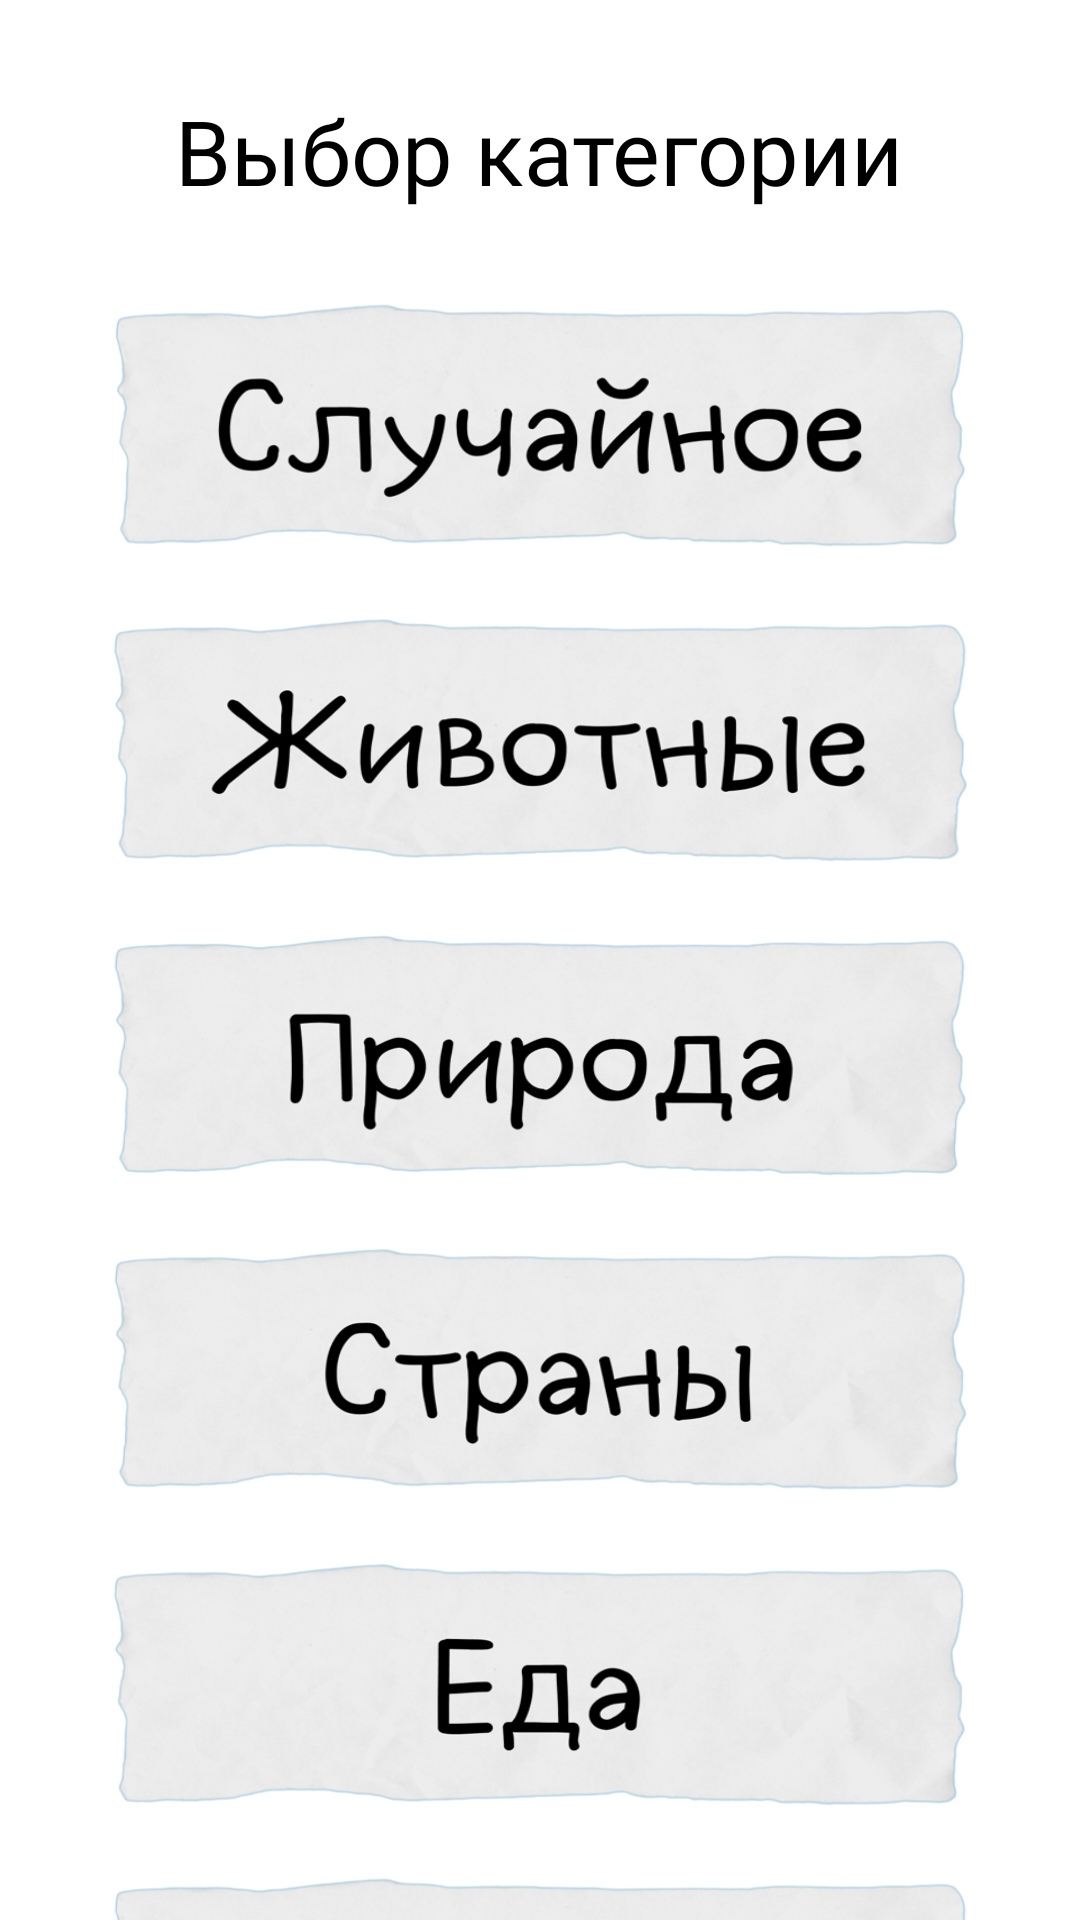

Here is an Android app screen rendered from its layout file. Give the layout XML and the strings, colors and styles it references.
<!-- AndroidManifest.xml: application theme Theme.Gallows -->
<!-- res/layout/activity_choose.xml -->
<?xml version="1.0" encoding="utf-8"?>
<androidx.constraintlayout.widget.ConstraintLayout xmlns:android="http://schemas.android.com/apk/res/android"
    xmlns:app="http://schemas.android.com/apk/res-auto"
    xmlns:tools="http://schemas.android.com/tools"
    android:layout_width="match_parent"
    android:layout_height="match_parent"
    tools:context=".ChooseActivity">

    <ImageView
        android:id="@+id/backgroundImageView"
        android:layout_width="match_parent"
        android:layout_height="match_parent"
        android:scaleType="centerCrop"
        android:src="@drawable/background"
        app:layout_constraintTop_toTopOf="parent" />

    <TextView
        android:id="@+id/textView"
        android:layout_width="wrap_content"
        android:layout_height="wrap_content"
        android:layout_marginTop="30dp"
        android:fontFamily="@font/halogen"
        android:text="@string/choose"
        android:textColor="@color/black"
        android:textSize="30dp"
        app:layout_constraintEnd_toEndOf="parent"
        app:layout_constraintHorizontal_bias="0.497"
        app:layout_constraintStart_toStartOf="parent"
        app:layout_constraintTop_toTopOf="@+id/backgroundImageView" />

    <ImageButton
        android:id="@+id/btnBackChoose"
        android:layout_width="60dp"
        android:layout_height="60dp"
        android:layout_alignParentTop="true"
        android:layout_alignParentRight="true"
        android:layout_marginStart="6dp"
        android:layout_marginTop="20dp"
        android:background="@drawable/btn_back"
        app:layout_constraintStart_toStartOf="parent"
        app:layout_constraintTop_toTopOf="parent" />



    <ScrollView
        android:layout_width="match_parent"
        android:layout_height="match_parent"
        android:layout_marginTop="80dp"
        app:layout_constraintTop_toBottomOf="@id/textView">

        <LinearLayout
            android:layout_width="match_parent"
            android:layout_height="wrap_content"
            android:orientation="vertical"
            android:gravity="center_horizontal">

            <ImageButton
                android:id="@+id/btnRandom"
                android:layout_width="300dp"
                android:layout_height="105dp"
                android:layout_marginTop="10dp"
                android:background="@drawable/btn_random" />

            <ImageButton
                android:id="@+id/btnAnimals"
                android:layout_width="300dp"
                android:layout_height="105dp"
                android:background="@drawable/btn_animals" />

            <ImageButton
                android:id="@+id/btnFlora"
                android:layout_width="300dp"
                android:layout_height="105dp"
                android:background="@drawable/btn_flora" />

            <ImageButton
                android:id="@+id/btnCountry"
                android:layout_width="300dp"
                android:layout_height="105dp"
                android:background="@drawable/btn_country" />

            <ImageButton
                android:id="@+id/btnFood"
                android:layout_width="300dp"
                android:layout_height="105dp"
                android:background="@drawable/btn_food" />

            <ImageButton
                android:id="@+id/btnMush"
                android:layout_width="300dp"
                android:layout_height="105dp"
                android:background="@drawable/btn_mush" />

            <RelativeLayout
                android:layout_width="wrap_content"
                android:layout_height="wrap_content">

                <ImageButton
                    android:id="@+id/btnFlowers"
                    android:layout_width="300dp"
                    android:layout_height="105dp"
                    android:background="@drawable/btn_flowers" />

                <ImageView
                    android:id="@+id/newFlowers"
                    android:layout_width="55dp"
                    android:layout_height="55dp"
                    app:srcCompat="@drawable/tip_new"
                    android:layout_alignTop="@id/btnFlowers"
                    android:layout_alignRight="@id/btnFlowers"
                    android:layout_marginTop="0dp"
                    android:layout_marginRight="0dp"/>

            </RelativeLayout>

            <ImageButton
                android:id="@+id/btnCurrency"
                android:layout_width="300dp"
                android:layout_height="105dp"
                android:background="@drawable/btn_currency" />

            <ImageButton
                android:id="@+id/btnCar"
                android:layout_width="300dp"
                android:layout_height="105dp"
                android:background="@drawable/btn_car" />

            <ImageButton
                android:id="@+id/btnRiver"
                android:layout_width="300dp"
                android:layout_height="105dp"
                android:background="@drawable/btn_river" />

            <ImageButton
                android:id="@+id/btnCity"
                android:layout_width="300dp"
                android:layout_height="105dp"
                android:background="@drawable/btn_city" />

            <RelativeLayout
                android:layout_width="wrap_content"
                android:layout_height="wrap_content">

                <ImageButton
                    android:id="@+id/btnProf"
                    android:layout_width="300dp"
                    android:layout_height="105dp"
                    android:background="@drawable/btn_prof" />

                <ImageView
                    android:id="@+id/newProf"
                    android:layout_width="55dp"
                    android:layout_height="55dp"
                    app:srcCompat="@drawable/tip_new"
                    android:layout_alignTop="@id/btnProf"
                    android:layout_alignRight="@id/btnProf"
                    android:layout_marginTop="0dp"
                    android:layout_marginRight="0dp"/>

            </RelativeLayout>



            <ImageButton
                android:id="@+id/btnChemistry"
                android:layout_width="300dp"
                android:layout_height="105dp"
                android:background="@drawable/btn_chemistry" />

            <RelativeLayout
                android:layout_width="wrap_content"
                android:layout_height="wrap_content">

                <ImageButton
                    android:id="@+id/btnSport"
                    android:layout_width="300dp"
                    android:layout_height="105dp"
                    android:background="@drawable/btn_sport" />

                <ImageView
                    android:id="@+id/newSport"
                    android:layout_width="55dp"
                    android:layout_height="55dp"
                    app:srcCompat="@drawable/tip_new"
                    android:layout_alignTop="@id/btnSport"
                    android:layout_alignRight="@id/btnSport"
                    android:layout_marginTop="0dp"
                    android:layout_marginRight="0dp"/>

            </RelativeLayout>


            <TextView
                android:layout_width="match_parent"
                android:layout_height="wrap_content"
                android:gravity="center_horizontal"
                android:textColor="@color/black"
                android:fontFamily="@font/halogen"
                android:textSize="25dp"
                android:text="Голосуй за новые категории в Телеграм-канале!"
                android:padding="30dp"/>

        </LinearLayout>
    </ScrollView>



</androidx.constraintlayout.widget.ConstraintLayout>
<!-- resources referenced by this layout -->
<resources>
  <color name="black">#FF000000</color>
  <!-- drawable btn_animals: png bitmap (drawable, 117099 bytes) -->
  <!-- drawable btn_car: png bitmap (drawable, 116805 bytes) -->
  <!-- drawable btn_chemistry: png bitmap (drawable, 116098 bytes) -->
  <!-- drawable btn_city: png bitmap (drawable, 112534 bytes) -->
  <!-- drawable btn_country: png bitmap (drawable, 113682 bytes) -->
  <!-- drawable btn_currency: png bitmap (drawable, 114066 bytes) -->
  <!-- drawable btn_flora: png bitmap (drawable, 114071 bytes) -->
  <!-- drawable btn_flowers: png bitmap (drawable, 113210 bytes) -->
  <!-- drawable btn_food: png bitmap (drawable, 109318 bytes) -->
  <!-- drawable btn_mush: png bitmap (drawable, 113917 bytes) -->
  <!-- drawable btn_prof: png bitmap (drawable, 117740 bytes) -->
  <!-- drawable btn_random: png bitmap (drawable, 117806 bytes) -->
  <!-- drawable btn_river: png bitmap (drawable, 111090 bytes) -->
  <!-- drawable btn_sport: png bitmap (drawable, 117791 bytes) -->
  <!-- drawable tip_new: png bitmap (drawable, 89329 bytes) -->
  <string name="choose">Выбор категории</string>
  <style name="Theme.Gallows" parent="Theme.MaterialComponents.DayNight.NoActionBar">
          
          <item name="colorPrimary">#686868</item>
          <item name="colorPrimaryVariant">#000000</item>
          <item name="colorOnPrimary">#686868</item>
          
          <item name="colorSecondary">@color/teal_200</item>
          <item name="colorSecondaryVariant">@color/teal_700</item>
          <item name="colorOnSecondary">@color/black</item>
          
          <item name="android:statusBarColor">?attr/colorPrimaryVariant</item>
          
          <item name="android:windowBackground">@android:color/white</item>
          
  
      </style>
  <color name="teal_200">#FF03DAC5</color>
  <color name="teal_700">#FF018786</color>
</resources>
